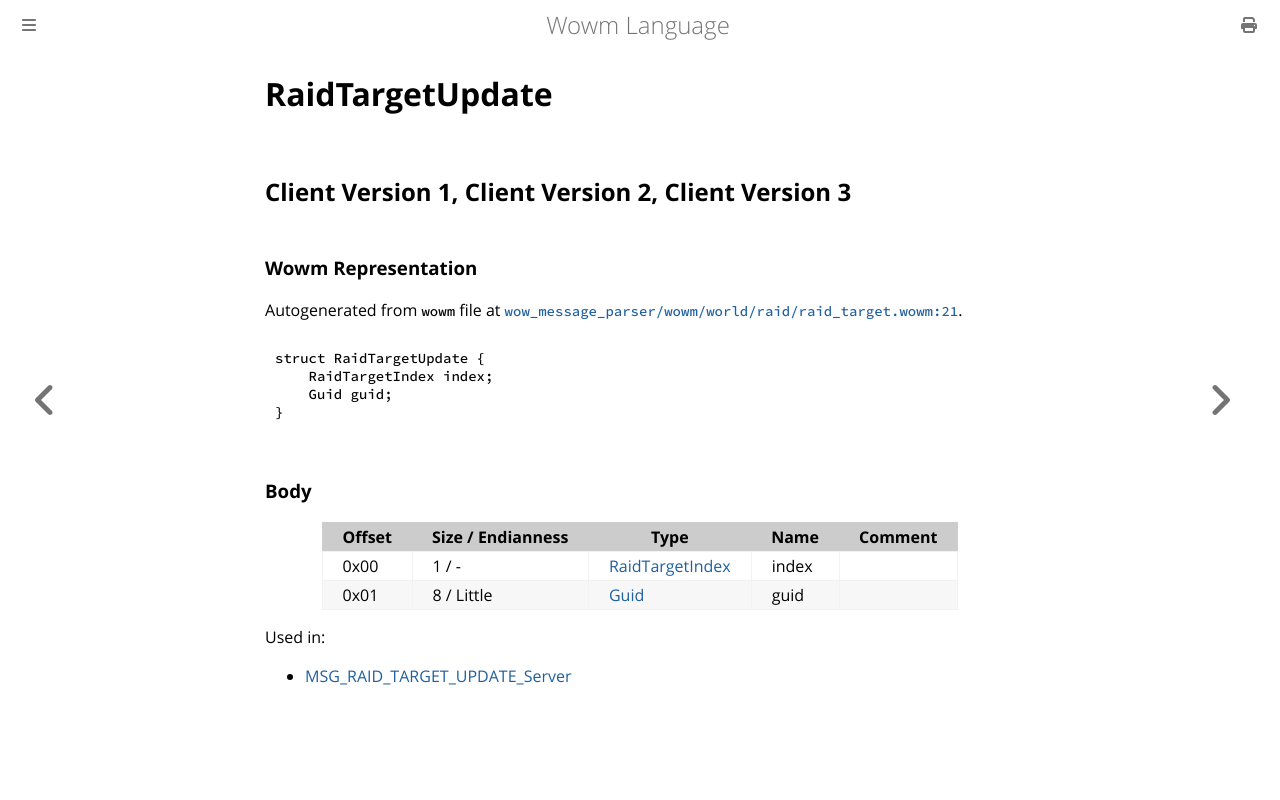

repository: gtker/wow_messages · page: docs/raidtargetupdate.html · generator: mdbook

# RaidTargetUpdate

## Client Version 1, Client Version 2, Client Version 3

### Wowm Representation

Autogenerated from `wowm` file at [`wow_message_parser/wowm/world/raid/raid_target.wowm:21`](https://github.com/gtker/wow_messages/tree/main/wow_message_parser/wowm/world/raid/raid_target.wowm#L21).
```rust,ignore
struct RaidTargetUpdate {
    RaidTargetIndex index;
    Guid guid;
}
```
### Body

| Offset | Size / Endianness | Type | Name | Comment |
| ------ | ----------------- | ---- | ---- | ------- |
| 0x00 | 1 / - | [RaidTargetIndex](raidtargetindex.md) | index |  |
| 0x01 | 8 / Little | [Guid](../types/packed-guid.md) | guid |  |


Used in:
* [MSG_RAID_TARGET_UPDATE_Server](msg_raid_target_update_server.md)
